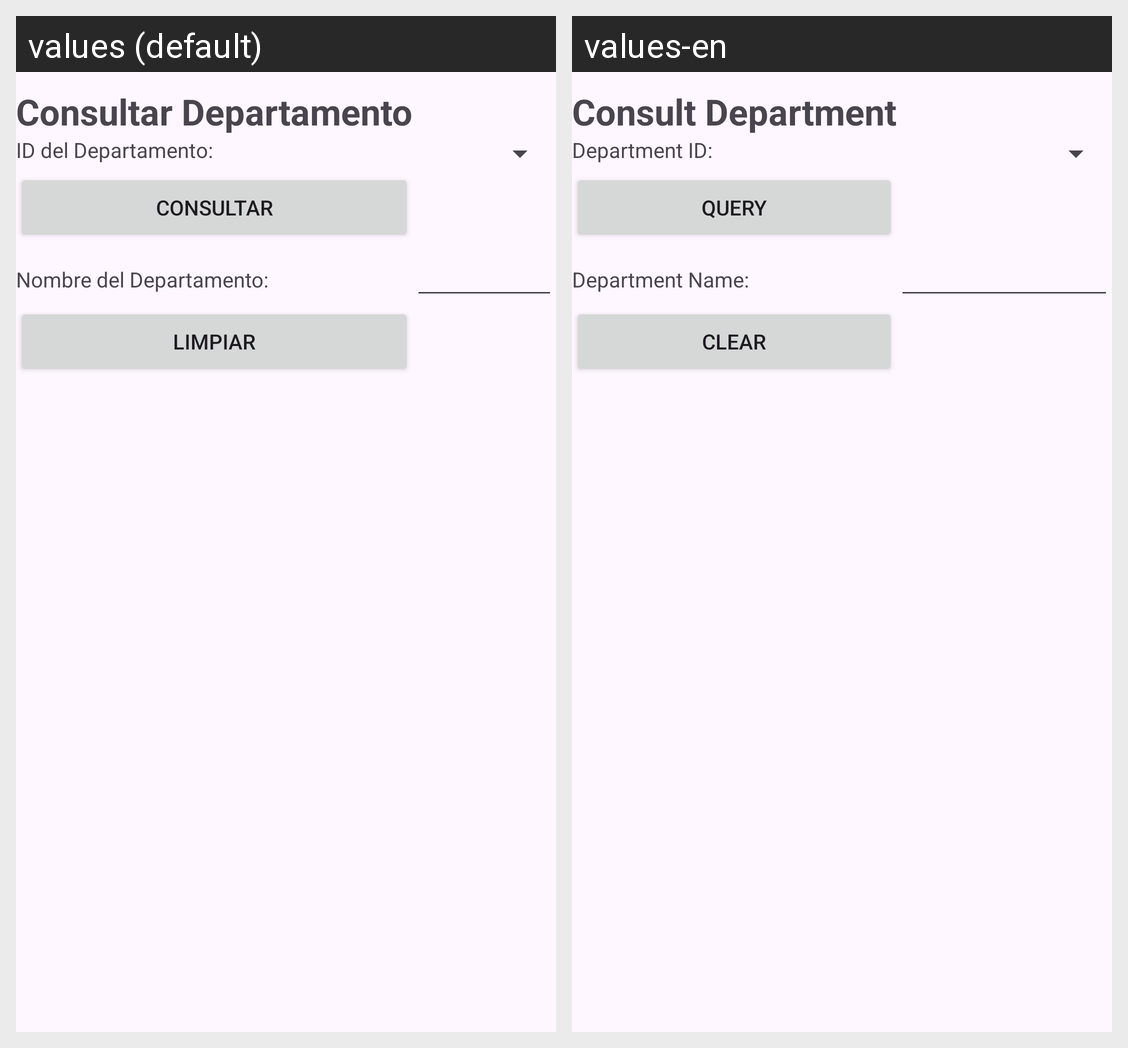

For this localized Android screen grid, give each drawn string resource with its value in every locale shown.
Android screen res/layout/activity_consultar_departamento_service.xml rendered under 2 locales, left to right: values (default), values-en. Device: Nexus 5 (rendered at 1080×1920; each locale shown at half size, 540×960, under a caption strip naming it); theme Theme.FarmaciaRikas.
Strings drawn on this screen, with the default value and each locale's value (text and hints the layout hard-codes, and strings that could not be matched under every locale, appear in the picture but are not listed):

ConsultarDepartamento
  values: Consultar Departamento
  values-en: Consult Department

idDepartamentoDpto
  values: ID del Departamento:
  values-en: Department ID:

ConsultarDatos
  values: Consultar
  values-en: Query

nombreDpto
  values: Nombre del Departamento:
  values-en: Department Name:

LimpiarCampos
  values: Limpiar
  values-en: Clear
